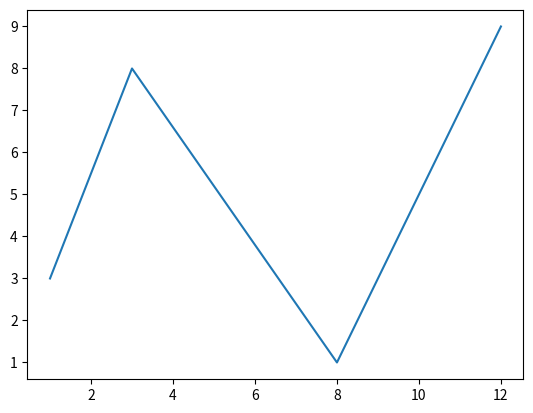

The matplotlib source for this figure:
import matplotlib.pyplot as plt
import numpy as np
x=np.array([1,3,8,12])
y=np.array([3,8,1,9])

plt.plot(x,y)
plt.show()